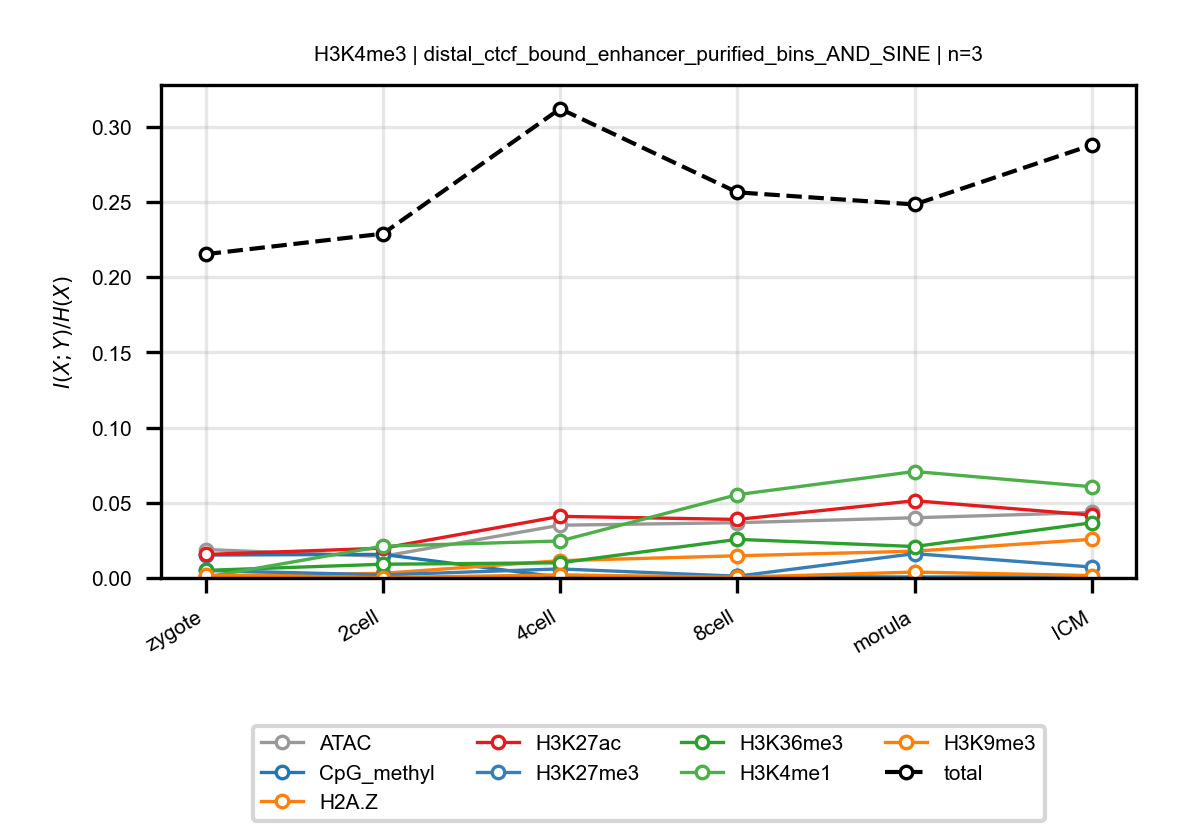

The table this chart was drawn from, first rows:
anchor, target, n_bins, stage, block, normalized_mi
H3K4me3, ATAC, 3, zygote, distal_ctcf_bound_enhancer_purified_bins…, 0.0189
H3K4me3, ATAC, 3, 2cell, distal_ctcf_bound_enhancer_purified_bins…, 0.0144
H3K4me3, ATAC, 3, 4cell, distal_ctcf_bound_enhancer_purified_bins…, 0.03508
H3K4me3, ATAC, 3, 8cell, distal_ctcf_bound_enhancer_purified_bins…, 0.03675
H3K4me3, ATAC, 3, morula, distal_ctcf_bound_enhancer_purified_bins…, 0.04003
H3K4me3, ATAC, 3, ICM, distal_ctcf_bound_enhancer_purified_bins…, 0.04353
H3K4me3, CpG_methyl, 3, zygote, distal_ctcf_bound_enhancer_purified_bins…, 0.01525
H3K4me3, CpG_methyl, 3, 2cell, distal_ctcf_bound_enhancer_purified_bins…, 0.01567
H3K4me3, CpG_methyl, 3, 4cell, distal_ctcf_bound_enhancer_purified_bins…, 0.0004888
H3K4me3, CpG_methyl, 3, 8cell, distal_ctcf_bound_enhancer_purified_bins…, 0.001033
H3K4me3, CpG_methyl, 3, morula, distal_ctcf_bound_enhancer_purified_bins…, 0.0006053
H3K4me3, CpG_methyl, 3, ICM, distal_ctcf_bound_enhancer_purified_bins…, 0.0007999
H3K4me3, H2A.Z, 3, zygote, distal_ctcf_bound_enhancer_purified_bins…, 0.001456
H3K4me3, H2A.Z, 3, 2cell, distal_ctcf_bound_enhancer_purified_bins…, 0.003082
H3K4me3, H2A.Z, 3, 4cell, distal_ctcf_bound_enhancer_purified_bins…, 0.0115
H3K4me3, H2A.Z, 3, 8cell, distal_ctcf_bound_enhancer_purified_bins…, 0.01474
H3K4me3, H2A.Z, 3, morula, distal_ctcf_bound_enhancer_purified_bins…, 0.01782
H3K4me3, H2A.Z, 3, ICM, distal_ctcf_bound_enhancer_purified_bins…, 0.02571
H3K4me3, H3K27ac, 3, zygote, distal_ctcf_bound_enhancer_purified_bins…, 0.01564
H3K4me3, H3K27ac, 3, 2cell, distal_ctcf_bound_enhancer_purified_bins…, 0.01979
H3K4me3, H3K27ac, 3, 4cell, distal_ctcf_bound_enhancer_purified_bins…, 0.04097
H3K4me3, H3K27ac, 3, 8cell, distal_ctcf_bound_enhancer_purified_bins…, 0.03891
H3K4me3, H3K27ac, 3, morula, distal_ctcf_bound_enhancer_purified_bins…, 0.05136
H3K4me3, H3K27ac, 3, ICM, distal_ctcf_bound_enhancer_purified_bins…, 0.04183
H3K4me3, H3K27me3, 3, zygote, distal_ctcf_bound_enhancer_purified_bins…, 0.004979
H3K4me3, H3K27me3, 3, 2cell, distal_ctcf_bound_enhancer_purified_bins…, 0.002044
H3K4me3, H3K27me3, 3, 4cell, distal_ctcf_bound_enhancer_purified_bins…, 0.006022
H3K4me3, H3K27me3, 3, 8cell, distal_ctcf_bound_enhancer_purified_bins…, 0.001182
H3K4me3, H3K27me3, 3, morula, distal_ctcf_bound_enhancer_purified_bins…, 0.01616
H3K4me3, H3K27me3, 3, ICM, distal_ctcf_bound_enhancer_purified_bins…, 0.007277
H3K4me3, H3K36me3, 3, zygote, distal_ctcf_bound_enhancer_purified_bins…, 0.00504
H3K4me3, H3K36me3, 3, 2cell, distal_ctcf_bound_enhancer_purified_bins…, 0.009131
H3K4me3, H3K36me3, 3, 4cell, distal_ctcf_bound_enhancer_purified_bins…, 0.01009
H3K4me3, H3K36me3, 3, 8cell, distal_ctcf_bound_enhancer_purified_bins…, 0.02569
H3K4me3, H3K36me3, 3, morula, distal_ctcf_bound_enhancer_purified_bins…, 0.0209
H3K4me3, H3K36me3, 3, ICM, distal_ctcf_bound_enhancer_purified_bins…, 0.0367
H3K4me3, H3K4me1, 3, zygote, distal_ctcf_bound_enhancer_purified_bins…, 0.0005311
H3K4me3, H3K4me1, 3, 2cell, distal_ctcf_bound_enhancer_purified_bins…, 0.02113
H3K4me3, H3K4me1, 3, 4cell, distal_ctcf_bound_enhancer_purified_bins…, 0.0246
H3K4me3, H3K4me1, 3, 8cell, distal_ctcf_bound_enhancer_purified_bins…, 0.05539
H3K4me3, H3K4me1, 3, morula, distal_ctcf_bound_enhancer_purified_bins…, 0.07078
H3K4me3, H3K4me1, 3, ICM, distal_ctcf_bound_enhancer_purified_bins…, 0.06064
H3K4me3, H3K9me3, 3, zygote, distal_ctcf_bound_enhancer_purified_bins…, 0.001859
H3K4me3, H3K9me3, 3, 2cell, distal_ctcf_bound_enhancer_purified_bins…, 0.0002597
H3K4me3, H3K9me3, 3, 4cell, distal_ctcf_bound_enhancer_purified_bins…, 0.002048
H3K4me3, H3K9me3, 3, 8cell, distal_ctcf_bound_enhancer_purified_bins…, 0.0004529
H3K4me3, H3K9me3, 3, morula, distal_ctcf_bound_enhancer_purified_bins…, 0.003929
H3K4me3, H3K9me3, 3, ICM, distal_ctcf_bound_enhancer_purified_bins…, 0.00158
H3K4me3, total, 3, zygote, distal_ctcf_bound_enhancer_purified_bins…, 0.2153
H3K4me3, total, 3, 2cell, distal_ctcf_bound_enhancer_purified_bins…, 0.2289
H3K4me3, total, 3, 4cell, distal_ctcf_bound_enhancer_purified_bins…, 0.3119
H3K4me3, total, 3, 8cell, distal_ctcf_bound_enhancer_purified_bins…, 0.2564
H3K4me3, total, 3, morula, distal_ctcf_bound_enhancer_purified_bins…, 0.2483
H3K4me3, total, 3, ICM, distal_ctcf_bound_enhancer_purified_bins…, 0.2879
